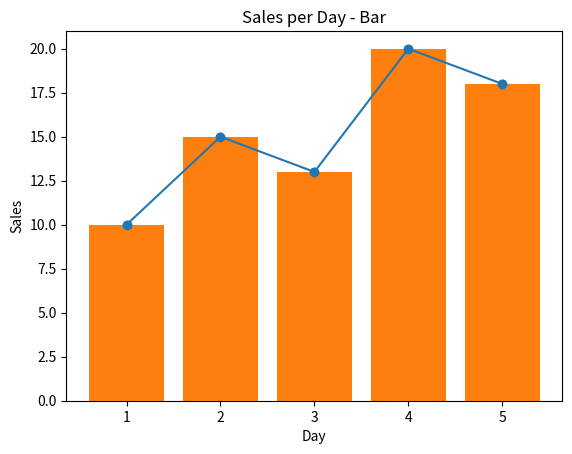

This chart was generated by the following Python code:
import matplotlib.pyplot as plt

days = [1, 2, 3, 4, 5]
sales = [10, 15, 13, 20, 18]

# 1. Line plot
plt.plot(days, sales, marker="o")
plt.title("Sales per Day - Line")
plt.xlabel("Day")
plt.ylabel("Sales")
plt.show()

# 2. Scatter plot
plt.scatter(days, sales)
plt.title("Sales per Day - Scatter")
plt.xlabel("Day")
plt.ylabel("Sales")
plt.show()

# 3. Bar plot
plt.bar(days, sales)
plt.title("Sales per Day - Bar")
plt.xlabel("Day")
plt.ylabel("Sales")
plt.show()
